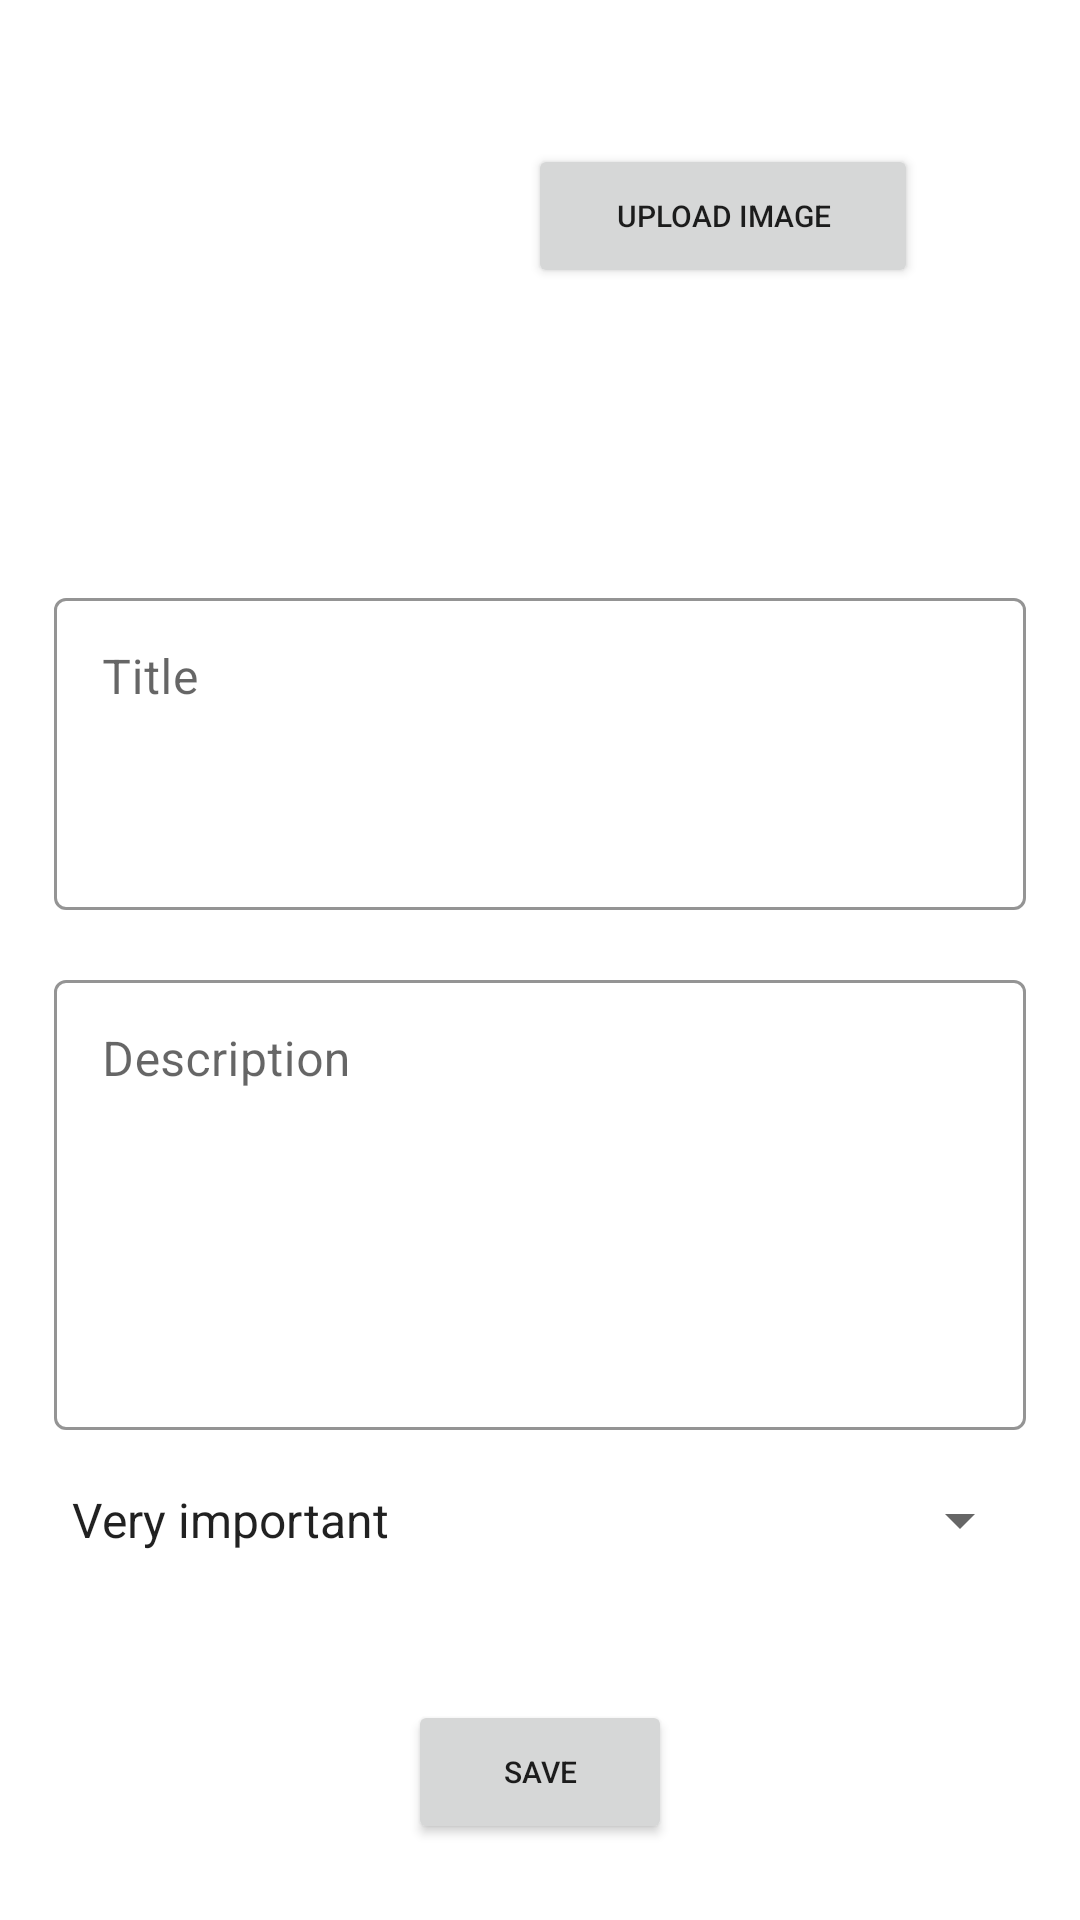

Android layout source for this screen:
<!-- AndroidManifest.xml: application theme Theme.Lab2_notes -->
<!-- res/layout/activity_note.xml -->
<?xml version="1.0" encoding="utf-8"?>
<ScrollView
    xmlns:android="http://schemas.android.com/apk/res/android"
    xmlns:app="http://schemas.android.com/apk/res-auto"
    xmlns:tools="http://schemas.android.com/tools"
    android:layout_width="match_parent"
    android:layout_height="match_parent"
    android:orientation="vertical"
    android:fillViewport="false"
    tools:context=".NoteActivity">

    <androidx.constraintlayout.widget.ConstraintLayout
        android:layout_width="match_parent"
        android:layout_height="match_parent">

    <ImageView
        android:id="@+id/iv_photo"
        android:layout_width="130dp"
        android:layout_height="160dp"
        android:layout_margin="18dp"
        android:scaleType="centerCrop"
        app:layout_constraintStart_toStartOf="parent"
        app:layout_constraintTop_toTopOf="parent"
        tools:srcCompat="@drawable/note_default_img" />

    <com.google.android.material.textfield.TextInputLayout
        android:id="@+id/til_title"
        style="@style/Widget.MaterialComponents.TextInputLayout.OutlinedBox"
        android:layout_width="0dp"
        android:layout_height="wrap_content"
        android:layout_margin="16dp"
        android:hint="@string/title"
        app:boxStrokeColor="@color/pictonBlue"
        app:layout_constraintEnd_toEndOf="parent"
        app:layout_constraintStart_toStartOf="parent"
        app:layout_constraintTop_toBottomOf="@+id/iv_photo">

        <com.google.android.material.textfield.TextInputEditText
            android:id="@+id/et_title"
            android:layout_width="match_parent"
            android:layout_height="104dp"
            android:layout_margin="2dp"
            android:lines="2"
            android:gravity="top|start" />
    </com.google.android.material.textfield.TextInputLayout>

    <Button
        android:id="@+id/btn_addPhoto"
        android:layout_width="130dp"
        android:layout_height="wrap_content"
        android:layout_marginStart="28dp"
        android:layout_marginTop="48dp"
        android:onClick="uploadImage"
        android:text="@string/uploadImage"
        android:textSize="10sp"
        app:layout_constraintStart_toEndOf="@+id/iv_photo"
        app:layout_constraintTop_toTopOf="parent" />

    <com.google.android.material.textfield.TextInputLayout
        android:id="@+id/til_description"
        style="@style/Widget.MaterialComponents.TextInputLayout.OutlinedBox"
        android:layout_width="0dp"
        android:layout_height="wrap_content"
        android:layout_margin="16dp"
        android:hint="@string/description"
        app:boxStrokeColor="@color/pictonBlue"
        app:layout_constraintEnd_toEndOf="parent"
        app:layout_constraintStart_toStartOf="parent"
        app:layout_constraintTop_toBottomOf="@+id/til_title">

        <com.google.android.material.textfield.TextInputEditText
            android:id="@+id/et_description"
            android:layout_width="match_parent"
            android:layout_margin="2dp"
            android:layout_height="150dp"
            android:gravity="top|start" />
    </com.google.android.material.textfield.TextInputLayout>

    <Spinner
        android:id="@+id/spinner"
        android:layout_width="match_parent"
        android:layout_height="wrap_content"
        android:layout_margin="16dp"
        android:layout_marginTop="16dp"
        android:entries="@array/importance"
        app:layout_constraintEnd_toEndOf="parent"
        app:layout_constraintStart_toStartOf="parent"
        app:layout_constraintTop_toBottomOf="@+id/til_description" />

    <Button
        android:id="@+id/btn_saveNote"
        android:layout_width="wrap_content"
        android:layout_height="wrap_content"
        android:layout_marginTop="48dp"
        android:onClick="saveNote"
        android:text="@string/saveNote"
        android:textSize="10sp"
        app:layout_constraintBottom_toBottomOf="parent"
        app:layout_constraintEnd_toEndOf="parent"
        app:layout_constraintHorizontal_bias="0.5"
        app:layout_constraintStart_toStartOf="parent"
        app:layout_constraintTop_toBottomOf="@+id/spinner"
        app:layout_constraintVertical_bias="0.0" />
</androidx.constraintlayout.widget.ConstraintLayout>
</ScrollView>
<!-- resources referenced by this layout -->
<resources>
  <string-array name="importance">
          <item>@string/importance_red</item>
          <item>@string/importance_yellow</item>
          <item>@string/importance_green</item>
      </string-array>
  <color name="pictonBlue">#35B7E5</color>
  <!-- drawable note_default_img: png bitmap (drawable, 117422 bytes) -->
  <string name="description"> Description </string>
  <string name="saveNote"> Save </string>
  <string name="title"> Title </string>
  <string name="uploadImage"> Upload image </string>
  <style name="Theme.Lab2_notes" parent="Theme.MaterialComponents.DayNight.DarkActionBar">
          
          <item name="colorPrimary">@color/purple_500</item>
          <item name="colorPrimaryVariant">@color/purple_700</item>
          <item name="colorOnPrimary">@color/white</item>
          
          <item name="colorSecondary">@color/teal_200</item>
          <item name="colorSecondaryVariant">@color/teal_700</item>
          <item name="colorOnSecondary">@color/black</item>
          
          <item name="android:statusBarColor" tools:targetApi="l">?attr/colorPrimaryVariant</item>
          
      </style>
  <string name="importance_red"> Very important </string>
  <string name="importance_yellow"> Important </string>
  <string name="importance_green"> Not very important </string>
  <color name="purple_500">#FF6200EE</color>
  <color name="purple_700">#FF3700B3</color>
  <color name="white">#FFFFFFFF</color>
  <color name="teal_200">#FF03DAC5</color>
  <color name="teal_700">#FF018786</color>
  <color name="black">#FF000000</color>
</resources>
